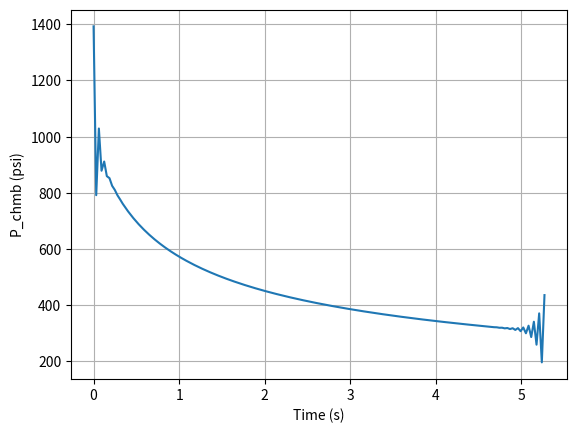
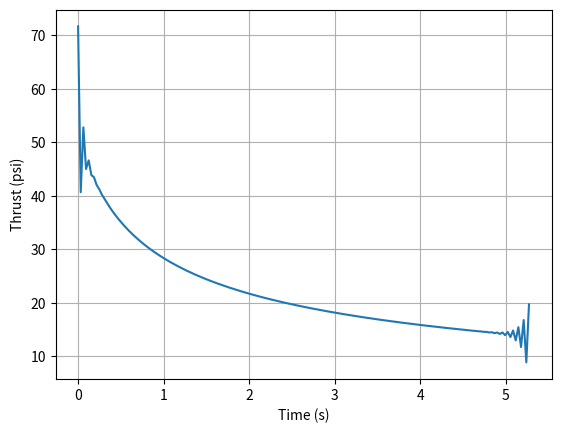

Python code for these plots, in order:
import numpy as np
import math as m
from scipy.integrate import solve_ivp
import matplotlib.pyplot as plt

"----- Inital Conditions -----"
"Oxidizer Tank - Liquid Nitroux Oxide"
rho_ox = 0.04429207176              # Density of oxidizer | lb/in^3
p_ox = 2300                         # Pressure of oxidizer tank | psi
V_ox = 15.8213                      # Total volume of oxidizer tank | in^3
V_ox_liquid = V_ox*(80/100)         # Initial volume of liquid oxidizer | in^3
    # Note - assuming 80% of the volume is liquid nitrous oxide

"Injector"
Cd = 0.175                          # Coefficient of discharge, orifice | dimensionless
n_holes = 4                         # Number of holes, injector | quantity
phi = 0.0492                        # Diameter of injection holes | inches

"Combustion Chamer Fuel Grain"
p_chmb = 0                          # Pressure of Combustion Chamber, pre-fire | psi
L = 12                               # Fuel port length | inches
r_port0 = 0.25                      # Initial fuel port radius | inches
a = 0.7                             # Burn rate coefficient | scalar
n = 0.8                             # Pressure exponent | scalar
d_t = 0.23                          # Throat diameter | inches
rho_fuel = 0.0421                   # Density of fuel | lb/in^3

### Constants ###
gamma = 1.5                         # specific heat ratio of combustion products
cd_throat = 0.2
Ru = 8.314                          # Universal Gas Constant
T = 3059
M = 28.811                          # Molecular Mass

"----- Initial Calculations/Inputs -----"
A = n_holes*np.pi*(phi/2)**2                                    # Area of injection hole | in^2

# INITAL OXIDIZER TANK
mdot_ox0 = Cd*A*np.sqrt(2*rho_ox*(p_ox - p_chmb)*32.2*12)       # Initial mass flow rate of oxidizer | lb/s
V_ox_gas0 = V_ox - V_ox_liquid                                  # Initial volume of gas pressurant | in^3
P1V1 = p_ox * V_ox_gas0                                         # Initial pressure * volume in oxidizer tank

# INITIAL COMBUSTION CHAMBER
A_t = np.pi*(d_t/2)**2                                          # Cross-sectional area of nozzle throat | in^2
A_port = 2 * np.pi * r_port0 * L                                # Inital fuel grain burn surface area | in^2

r = r_port0
V_ox_gas = V_ox_gas0

"----- CALCULATIONS -----"
# Time Step
tf=100                          # final time [s]
tstep=0.031                      # time step [s]
i_f=tf/tstep

# Initial derivatives
dr_dt = 0
dm_ox_dt = mdot_ox0
dV_dt = 0

# Preallocating arrays
t_arr = []
p_chmb_arr = []
thrust_choked_arr = []

# Initiating For Loop
for i in range(0,int(i_f)):
    # Calculating Pressure of Oxidizer Tank
    p_ox = P1V1 / V_ox_gas

    # If chamber exceeds oxidizer tank pressure stop loop.
    if p_ox < p_chmb:
        break

    # Calculating Mass flow of Liquid Oxidizer
    dm_ox_dt = Cd * A * np.sqrt(2 * rho_ox * (p_ox - p_chmb) * 32.2 * 12)
    m_ox = dm_ox_dt*tstep
    # Calculating change in Volume
    dV_dt = dm_ox_dt / rho_ox * tstep
    V_ox_gas = V_ox_gas + dV_dt
    # Calculating change in fuel regression radius
    dr_dt = a * (dm_ox_dt / A_port)**n 
    r = r + dr_dt*tstep
    # Calculating Fuel Burn Surface Area
    A_port = 2 * np.pi * r * L
    # Calculating mass of fuel flow rate
    m_fuel = dr_dt*tstep*A_port*rho_fuel
    # Calculating Chamber Pressure
    p_chmb = (3.28084*(dm_ox_dt + m_fuel/tstep))*(840.8786447/0.588693023)/(32.2*A_t)

    t_arr.append(i*tstep)
    p_chmb_arr.append(p_chmb)

    # Calculating Chamber mass flow rate
    m_chmb = m_fuel + m_ox
    # Calculating open volume in the Combusation Chamber
    V_chmb = np.pi*(1.25/2)**2*0.5 + np.pi*(1.25/2)**2*1 + np.pi*(r)**2*L
    # Calculating Density of the combustion chamber
    rho_chmb = m_chmb / V_chmb
    # Calculating the chocked mass flow of the combustion chamber
    CompressibleFactor = (2 / (gamma + 1))**((gamma + 1) / (2 * (gamma - 1)))
    mdot_exit_choked = cd_throat * A_t * np.sqrt(32.2*12*gamma * rho_chmb * p_chmb * CompressibleFactor)
    # Calculating exit velocity
    v_exit = 3.28084*np.sqrt(((1000*2*gamma)/(gamma-1))*((Ru*T)/M))
    # Calculating thrust
    thrust_choked = mdot_exit_choked * v_exit / 32.2
    thrust_choked_arr.append(thrust_choked)
# End of For Loop

"----- Plotting -----"
# Chamber Pressure
plt.figure()
plt.grid(True)
plt.plot(t_arr, p_chmb_arr)
plt.xlabel('Time (s)')
plt.ylabel('P_chmb (psi)')
plt.show()

# Thrust Profile
plt.figure()
plt.grid(True)
plt.plot(t_arr, thrust_choked_arr)
plt.xlabel('Time (s)')
plt.ylabel('Thrust (psi)')
plt.show()

# print(i*tstep, dm_ox_dt, dr_dt, r, m_fuel, p_chmb, thrust_choked, v_exit)
# 0.0 0.3734036845837877 0.07316392983507804 0.2522680818248874 0.0006054007837997793 1376.405120219653 82.10152549044567 9763.312203316464
# 0.0 0.3732607518157033 0.07314126120235956 0.25226737909727315 0.0006056457115482346 1376.7801743643292 107.30089395212879 9763.964495795766

# rhode  mdot exit 0.2707758459157265
# metrix mdot exit 0.35363622948771417

# 0.35292142057875475
# This causes the change in mdot